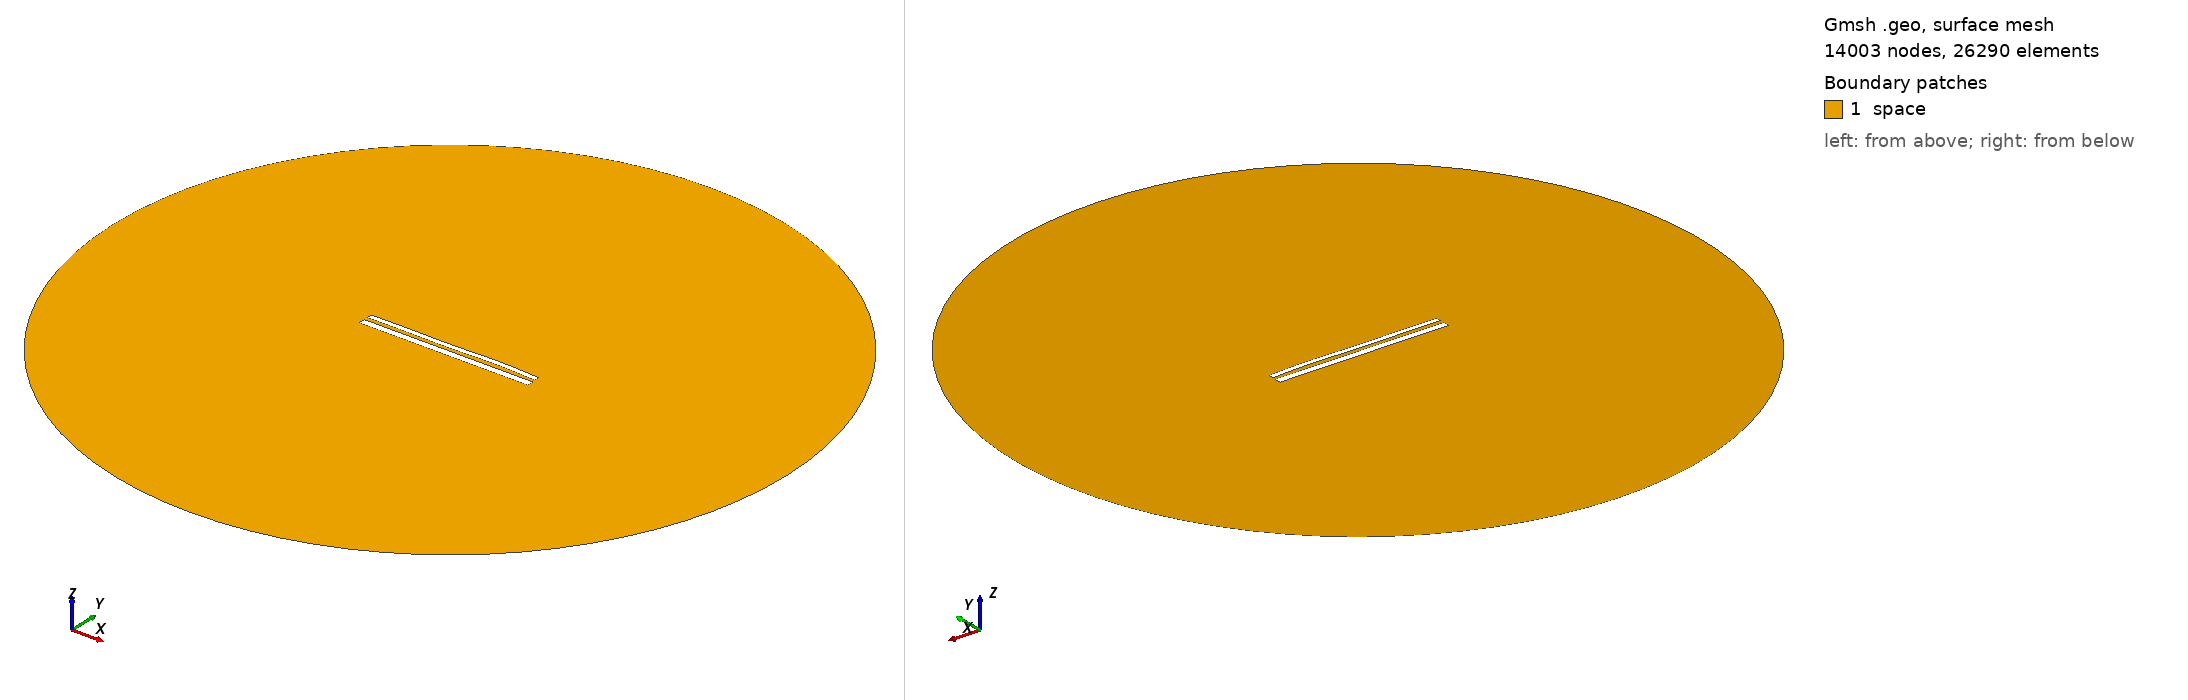

Gmsh geometry script, surface-meshed: 14003 nodes, 26290 surface elements. Boundary patches (legend numbers): 1 space. Left view from above one corner, right view from below the opposite corner. Legend entries are the model's physical surfaces. The drawing asked Gmsh for element sizes between 1% and 20% of the model's largest extent; the script's own settings can give other sizes.

=== 11080.geo (drawn) ===
//---------------------------------------
// Geometry kernel
//---------------------------------------

SetFactory("OpenCASCADE");



//---------------------------------------
// Parameters of the geometry
//---------------------------------------

// Overetch of the upper plate
overetch = 0.375;

// Distance between the plates
distance = 2.0;

// Discretization over the x axis (for the deformation)
nx = 50; 

// Length of the plate
L = 100 - overetch; 

// Number of modes
n = 4; 

// 1st mode coefficient
coeff(1) = 0.07499999999999998;
beta(1) = 0.596864 * 3.1415926535 / L;

// 2nd mode coefficient
coeff(2) = 0.07499999999999998;
beta(2) = 1.49418 * 3.1415926535 / L;

// 3rd mode coefficient
coeff(3) = -0.15;
beta(3) = 2.50025 * 3.1415926535 / L;

// 4th mode coefficient
coeff(4) = 0.15;
beta(4) = 3.49999 * 3.1415926535 / L;



//---------------------------------------
// Upper plate (deformed rectangle)
//---------------------------------------

// Coordiantes of the upper plate
xmin = -50;
xmax = 50 - overetch;

// Height of the upper plate
yheight = 4 - 2 * overetch;

// Indexes of the points
UpperID[] = {};
LowerID[] = {};
LeftID[] = {};
RightID[] = {};

// Point index
p = 1;

// Horizontal edges
For i In {1:nx}
    x = xmin + (i-1)*(xmax - xmin)/(nx-1);

    y_bottom = distance / 2 + overetch;
    For j In {1:n}
        C = (Cosh(beta(j)*L) + Cos(beta(j)*L)) / (Sinh(beta(j)*L) + Sin(beta(j)*L));
        y_bottom  = y_bottom + coeff(j) * (Cosh(beta(j)*(x+50)) - Cos(beta(j)*(x+50)) - C * (Sinh(beta(j)*(x+50)) - Sin(beta(j)*(x+50))));
    EndFor

    y_top = y_bottom + yheight;

    Point(p) = {x, y_top, 0, 1.0};
    UpperID[i] = p;
    p = p + 1;

    Point(p) = {x, y_bottom, 0, 1.0};
    LowerID[i] = p;
    p = p + 1;
EndFor

// Create point lists
UpperPts[] = {}; LowerPts[] = {};
For i In {1:nx}
  UpperPts[] += {UpperID[i]};
  LowerPts[] += {LowerID[i]};
EndFor

// Build splines
Spline(1) = {UpperPts[]};
Spline(2) = {LowerPts[]};
Line(3) = {LowerPts[nx-1], UpperPts[nx-1]};
Line(4) = {LowerPts[0], UpperPts[0]};

// Build the plane surface
Curve Loop(1) = {2, 3, -1, -4};
Plane Surface(1) = {1};



//---------------------------------------
// Lower plate (rectangle)
//---------------------------------------

// Vertices
Point(1001) = {-50, -1, 0, 1.0};
Point(1002) = { 50, -1, 0, 1.0};
Point(1003) = { 50,  -5, 0, 1.0};
Point(1004) = {-50,  -5, 0, 1.0};

// Edges
Line(5) = {1001, 1002};
Line(6) = {1002, 1003};
Line(7) = {1003, 1004};
Line(8) = {1004, 1001};

// Plane surface
Line Loop(2) = {5, 6, 7, 8};
Plane Surface(2) = {2}; 



//---------------------------------------
// Outer (fictious) boundary
//---------------------------------------

// Points
Point(1005) = {0, 0, 0};       // Center
Point(1006) = {200, 0, 0};     // Start point
Point(1007) = {0, 200, 0};     // 90 degrees
Point(1008) = {-200, 0, 0};    // 180 degrees
Point(1009) = {0, -200, 0};    // 270 degrees

// Circle arcs (each needs start, center, end)
Circle(9) = {1006, 1005, 1007};
Circle(10) = {1007, 1005, 1008};
Circle(11) = {1008, 1005, 1009};
Circle(12) = {1009, 1005, 1006};

// Plane surface for the entire domain
Curve Loop(3) = {9, 10, 11, 12};
Surface(3) = {3};

// Subtract the plates from the whole domain to obtain the actual domain where we want to solve the equations
BooleanDifference{ Surface{3}; Delete; }{ Surface{1}; Surface{2}; Delete; }




//---------------------------------------
// Transfinite Lines/Curves
//---------------------------------------

// Set the number of points on the boundaries
r = 7;

// Plates
Transfinite Curve {1, 2} = 50*r Using Progression 1;
Transfinite Curve {3, 4} = 2*r Using Progression 1;
Transfinite Line {5, 7} = 50*r Using Progression 1;
Transfinite Line {6, 8} = 2*r Using Progression 1;

// Outer boundary
Transfinite Line {9, 10, 11, 12} = 20 Using Progression 1;



//---------------------------------------
// Physical groups
//---------------------------------------                

// Physical curves (boundaries)
Physical Line("force_segment", 10) = {2};
Physical Line("upper_plate", 11) = {1, 3, 4};
Physical Line("lower_plate", 12) = {5, 6, 7, 8};
Physical Line("boundary", 20) = {9, 10, 11, 12};

// Physical Surfaces
Physical Surface("space", 30) = {3};



//---------------------------------------
// 6. Generate the Mesh
//---------------------------------------

// 2D mesh generation
Mesh 2;
